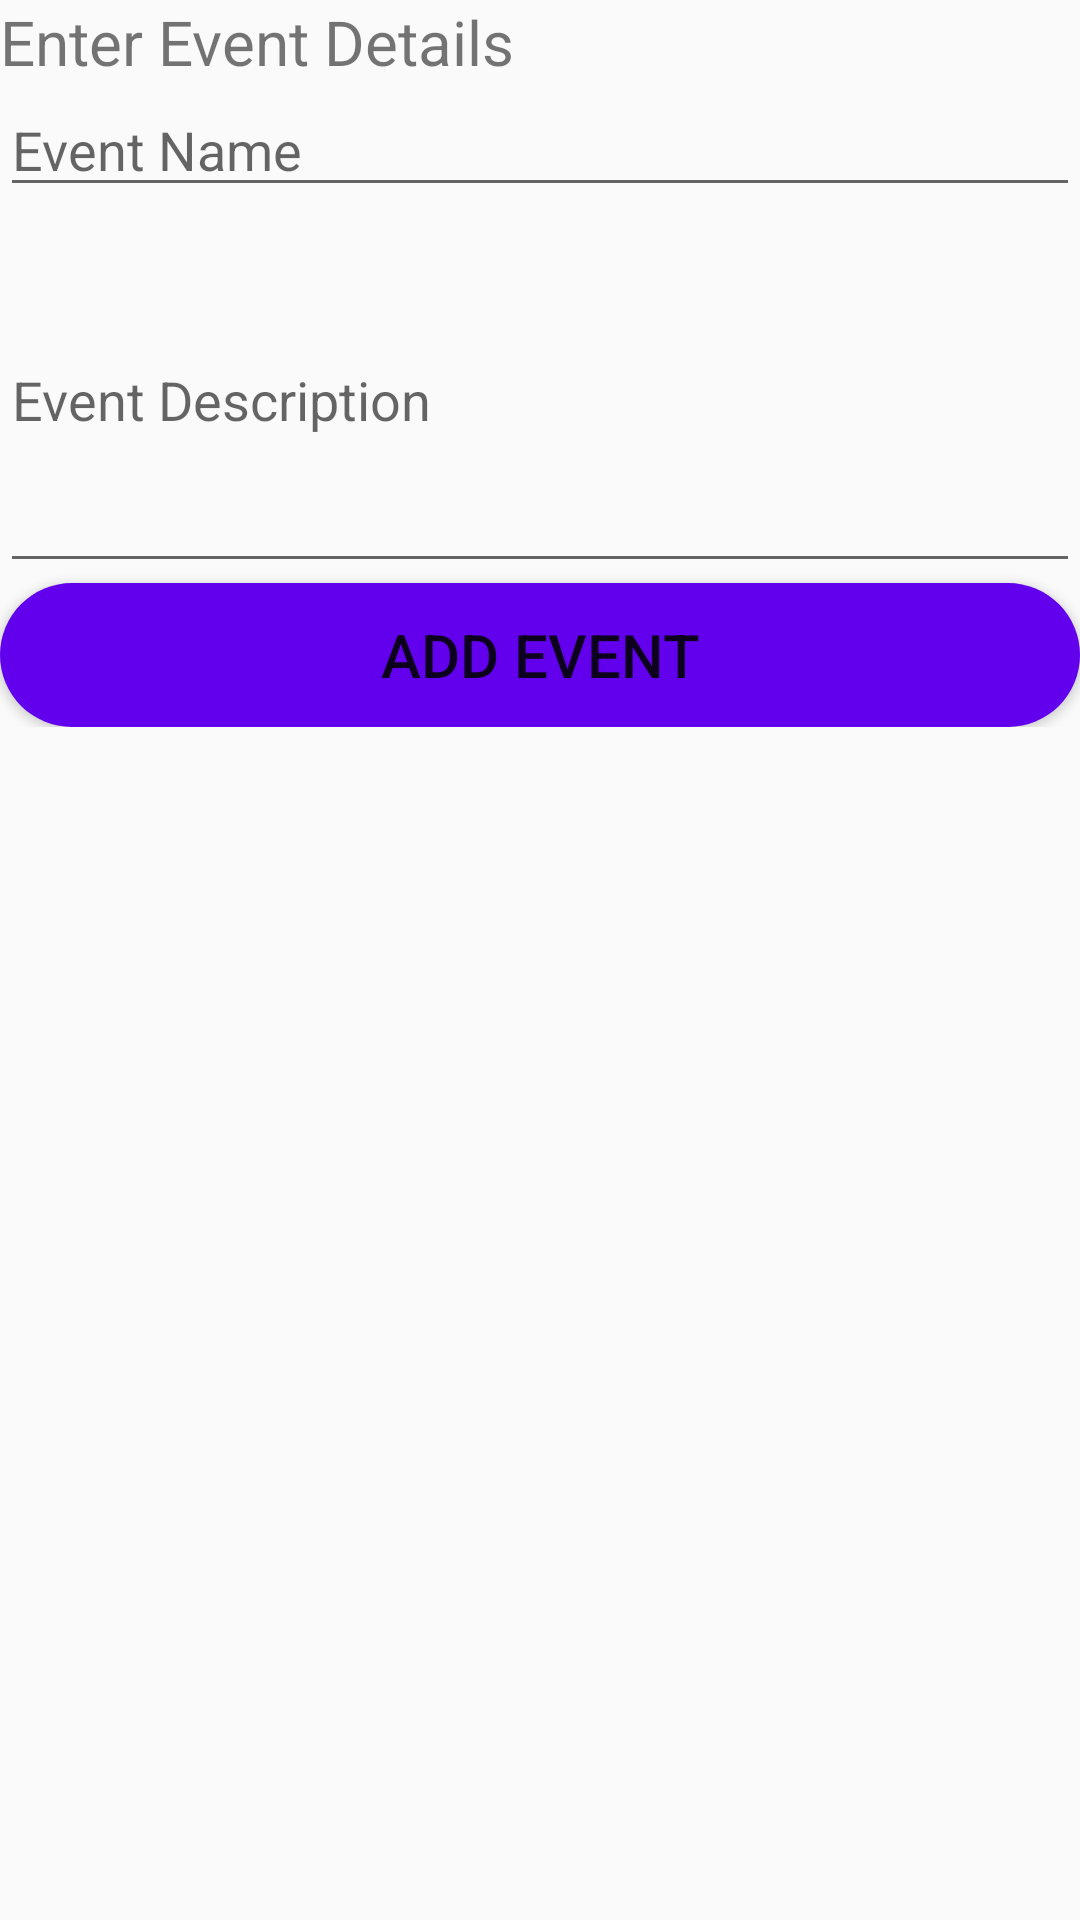

Produce the Android XML layout that renders to this screen, including the resource entries it uses.
<!-- AndroidManifest.xml: application theme AppTheme -->
<!-- res/layout/activity_add_event.xml -->
<?xml version="1.0" encoding="utf-8"?>
<ScrollView xmlns:android="http://schemas.android.com/apk/res/android"
    android:id="@+id/ScrollViewEvent"
    android:layout_width="match_parent"
    android:layout_height="match_parent"
    android:scrollbars="vertical">
    <LinearLayout
        android:layout_width="fill_parent"
        android:orientation="vertical"
        android:layout_height="wrap_content">

        <TextView
            android:id="@+id/FormDesc"
            android:layout_width="wrap_content"
            android:layout_height="wrap_content"
            android:text="Enter Event Details"
            android:textSize="10pt">
        </TextView>

        <EditText
            android:id="@+id/EditTextEventName"
            android:layout_height="wrap_content"
            android:hint="Event Name"
            android:inputType="textPersonName"
            android:layout_width="fill_parent">
        </EditText>

        <EditText
            android:id="@+id/EditTextEventDesc"
            android:layout_height="wrap_content"
            android:hint="Event Description"
            android:inputType="textMultiLine"
            android:lines="5"
            android:layout_width="fill_parent">
        </EditText>

        <Button
            android:id="@+id/ButtonEvent"
            android:layout_height="wrap_content"
            android:text="Add Event"
            android:background="@drawable/button_style"
            android:textSize="20dp"
            android:layout_width="fill_parent">
        </Button>

    </LinearLayout>
</ScrollView>
<!-- resources referenced by this layout -->
<resources>
  <!-- drawable button_style (drawable) -->
  <?xml version="1.0" encoding="utf-8"?>
  <shape xmlns:android="http://schemas.android.com/apk/res/android"
      android:shape="rectangle">
  
      <solid android:color="@color/colorPrimary" />
      <corners android:radius="999dp"/>
  </shape>
  <style name="AppTheme" parent="Theme.AppCompat.Light.DarkActionBar">
          
          <item name="colorPrimary">@color/colorPrimary</item>
          <item name="colorPrimaryDark">@color/colorPrimaryDark</item>
          <item name="colorAccent">@color/colorAccent</item>
      </style>
  <!-- not gathered from this repository: default colours our renderer supplied (Android Studio template values) -->
  <color name="colorPrimary">#FF6200EE</color>
  <color name="colorPrimaryDark">#FF3700B3</color>
  <color name="colorAccent">#FF03DAC5</color>
</resources>
